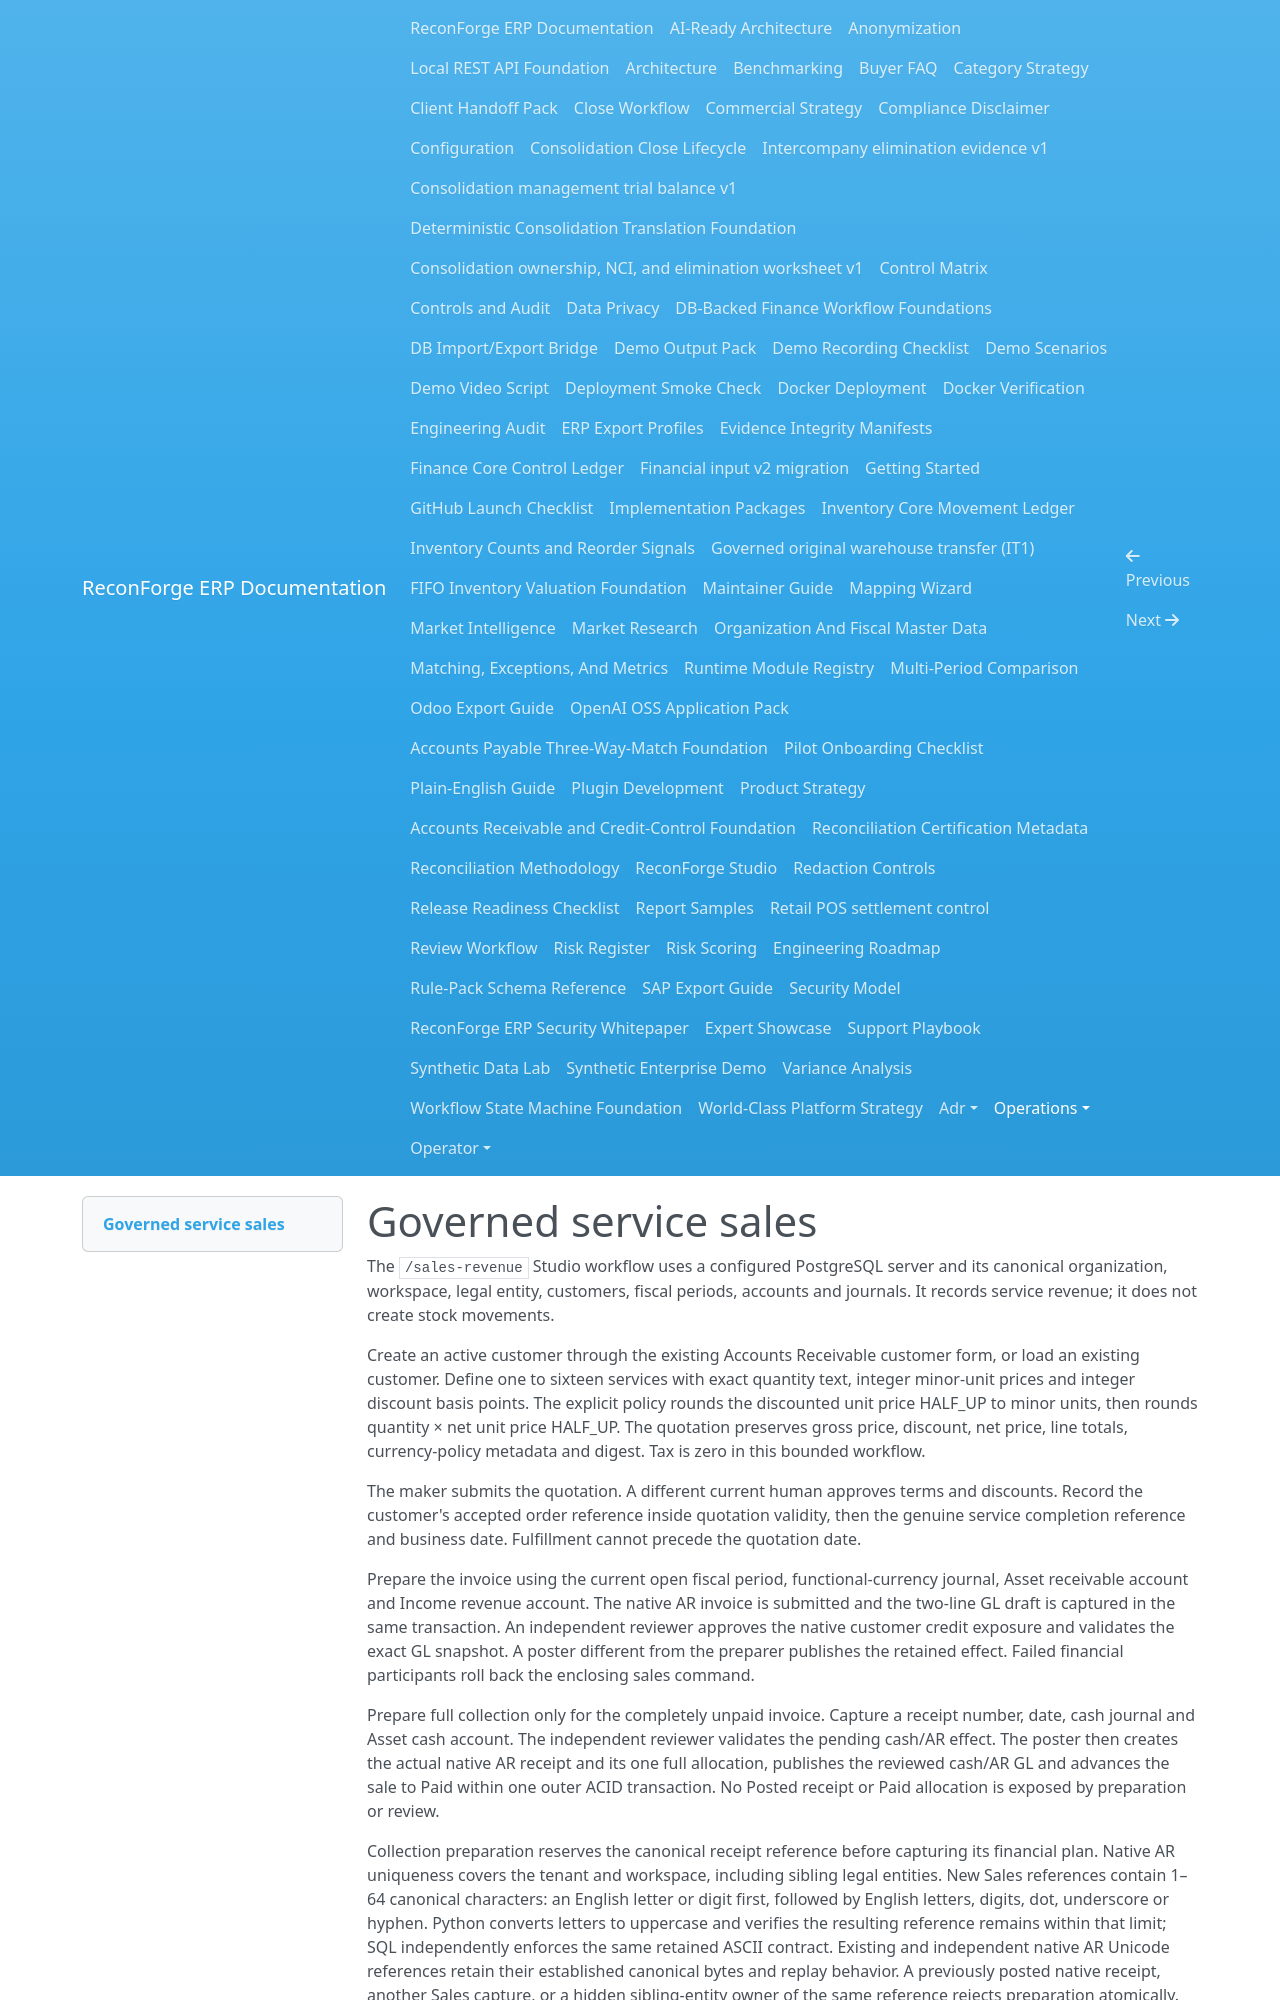

repository: amrzainmubarak/reconforge-erp · page: operations/sales-revenue/index.html · generator: mkdocs

# Governed service sales

The `/sales-revenue` Studio workflow uses a configured PostgreSQL server and its canonical organization, workspace, legal entity, customers, fiscal periods, accounts and journals. It records service revenue; it does not create stock movements.

Create an active customer through the existing Accounts Receivable customer form, or load an existing customer. Define one to sixteen services with exact quantity text, integer minor-unit prices and integer discount basis points. The explicit policy rounds the discounted unit price HALF_UP to minor units, then rounds quantity × net unit price HALF_UP. The quotation preserves gross price, discount, net price, line totals, currency-policy metadata and digest. Tax is zero in this bounded workflow.

The maker submits the quotation. A different current human approves terms and discounts. Record the customer's accepted order reference inside quotation validity, then the genuine service completion reference and business date. Fulfillment cannot precede the quotation date.

Prepare the invoice using the current open fiscal period, functional-currency journal, Asset receivable account and Income revenue account. The native AR invoice is submitted and the two-line GL draft is captured in the same transaction. An independent reviewer approves the native customer credit exposure and validates the exact GL snapshot. A poster different from the preparer publishes the retained effect. Failed financial participants roll back the enclosing sales command.

Prepare full collection only for the completely unpaid invoice. Capture a receipt number, date, cash journal and Asset cash account. The independent reviewer validates the pending cash/AR effect. The poster then creates the actual native AR receipt and its one full allocation, publishes the reviewed cash/AR GL and advances the sale to Paid within one outer ACID transaction. No Posted receipt or Paid allocation is exposed by preparation or review.

Collection preparation reserves the canonical receipt reference before capturing its financial plan. Native AR uniqueness covers the tenant and workspace, including sibling legal entities. New Sales references contain 1–64 canonical characters: an English letter or digit first, followed by English letters, digits, dot, underscore or hyphen. Python converts letters to uppercase and verifies the resulting reference remains within that limit; SQL independently enforces the same retained ASCII contract. Existing and independent native AR Unicode references retain their established canonical bytes and replay behavior. A previously posted native receipt, another Sales capture, or a hidden sibling-entity owner of the same reference rejects preparation atomically. Choose another reference after the known rejection. Preparing the collection never fabricates a native receipt.

The shared namespace uses the existing forced-RLS `ar_idempotency_keys` table, with explicit `workspace_id`, the closed scope `sales_receipt_name_v1:{workspace_id}` and the canonical receipt reference as its key. The retained JSON contains only schema version, owner kind and opaque owner ID. It contains no amounts, customer details or financial parameters. Ordinary AR replay scopes and envelopes remain unchanged. New native receipt insertion claims that same namespace; direct forged reservations, key updates/deletes/reparenting and native receipt renames/deletes cannot detach a retained owner. Deferred OLD/NEW source checks enforce final coordinated Sales/native closure. Customer, namespace and invoice locks are acquired in the existing native order so capture and posting can retry without a lock inversion.

Migration 0110 backfills valid captured Sales namespaces first, then unowned native receipt namespaces, using persisted receipt bytes and explicit workspace attribution. Reservation creation timestamps come from the actual Sales collection capture command or native receipt, so reconstruction is deterministic and existing key timestamps remain unchanged. It validates all retained owners and fails closed on a conflicting or malformed namespace. A valid Paid Sales receipt retains its Sales owner. The migration uses the already required forced-RLS administrator; runtime functions remain invoker functions with no RLS bypass. An empty Sales downgrade removes only this closed reserved-key scope and its guard functions/triggers, while preserving native receipts and ordinary invoice/receipt replay keys. A populated Sales downgrade continues to refuse removal.
